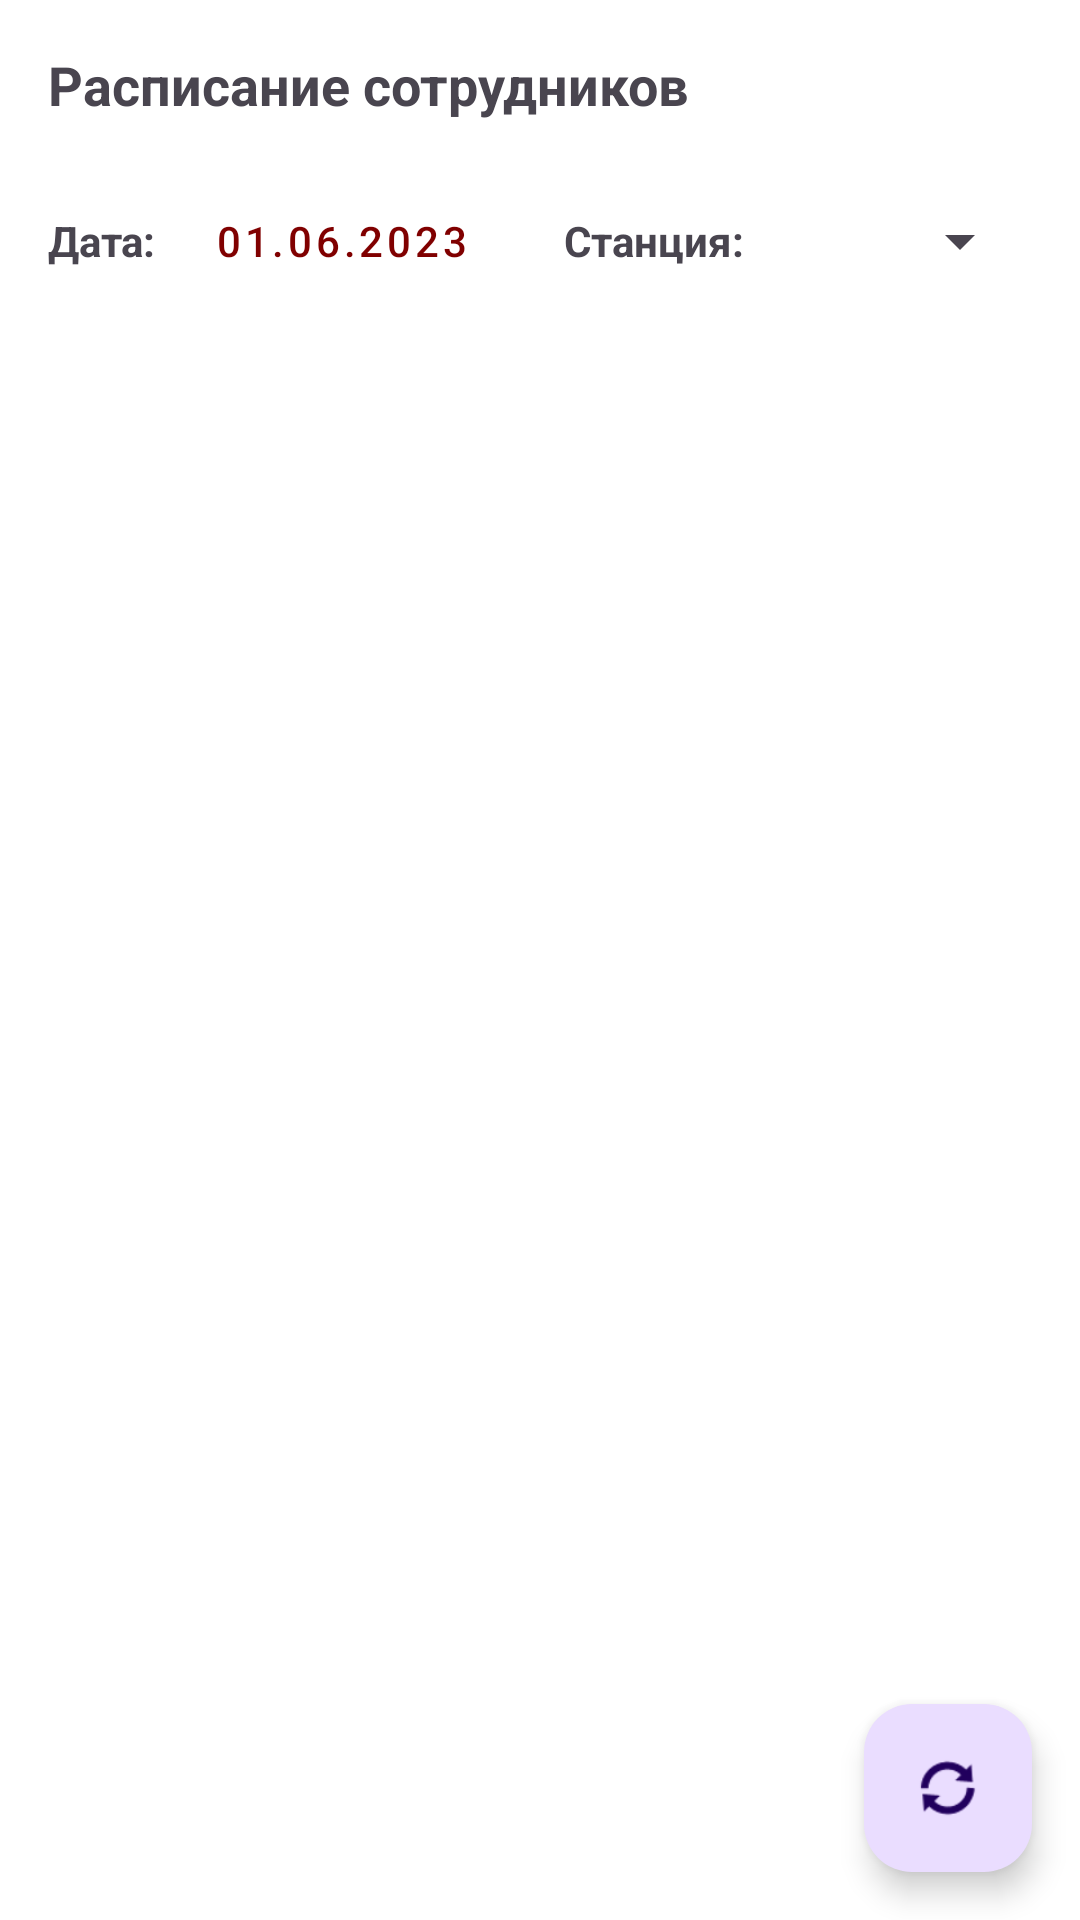

Write the Android layout XML for this screen, with the resource values it uses.
<!-- AndroidManifest.xml: application theme Theme.Praktika3curs -->
<!-- res/layout/fragment_schedule.xml -->
<?xml version="1.0" encoding="utf-8"?>
<androidx.constraintlayout.widget.ConstraintLayout xmlns:android="http://schemas.android.com/apk/res/android"
    xmlns:app="http://schemas.android.com/apk/res-auto"
    android:layout_width="match_parent"
    android:layout_height="match_parent">

    <LinearLayout
        android:id="@+id/layoutHeader"
        android:layout_width="0dp"
        android:layout_height="wrap_content"
        android:orientation="vertical"
        android:padding="16dp"
        app:layout_constraintEnd_toEndOf="parent"
        app:layout_constraintStart_toStartOf="parent"
        app:layout_constraintTop_toTopOf="parent">

        <TextView
            android:layout_width="match_parent"
            android:layout_height="wrap_content"
            android:text="Расписание сотрудников"
            android:textSize="18sp"
            android:textStyle="bold" />

        <LinearLayout
            android:layout_width="match_parent"
            android:layout_height="wrap_content"
            android:layout_marginTop="16dp"
            android:gravity="center_vertical"
            android:orientation="horizontal">

            <TextView
                android:layout_width="wrap_content"
                android:layout_height="wrap_content"
                android:text="Дата: "
                android:textStyle="bold" />

            <Button
                android:id="@+id/buttonSelectScheduleDate"
                style="@style/Widget.MaterialComponents.Button.OutlinedButton"
                android:layout_width="wrap_content"
                android:layout_height="wrap_content"
                android:text="01.06.2023" />

            <TextView
                android:layout_width="wrap_content"
                android:layout_height="wrap_content"
                android:layout_marginStart="16dp"
                android:text="Станция: "
                android:textStyle="bold" />

            <Spinner
                android:id="@+id/spinnerStationFilter"
                android:layout_width="0dp"
                android:layout_height="wrap_content"
                android:layout_weight="1"
                android:minHeight="48dp" />
        </LinearLayout>
    </LinearLayout>

    <androidx.recyclerview.widget.RecyclerView
        android:id="@+id/recyclerViewSchedule"
        android:layout_width="0dp"
        android:layout_height="0dp"
        app:layout_constraintBottom_toBottomOf="parent"
        app:layout_constraintEnd_toEndOf="parent"
        app:layout_constraintStart_toStartOf="parent"
        app:layout_constraintTop_toBottomOf="@+id/layoutHeader" />

    <TextView
        android:id="@+id/textViewNoSchedule"
        android:layout_width="0dp"
        android:layout_height="wrap_content"
        android:gravity="center"
        android:padding="16dp"
        android:text="Нет расписания на выбранную дату"
        android:textSize="16sp"
        android:visibility="gone"
        app:layout_constraintBottom_toBottomOf="parent"
        app:layout_constraintEnd_toEndOf="parent"
        app:layout_constraintStart_toStartOf="parent"
        app:layout_constraintTop_toBottomOf="@+id/layoutHeader" />

    <com.google.android.material.floatingactionbutton.FloatingActionButton
        android:id="@+id/fabRefreshSchedule"
        android:layout_width="wrap_content"
        android:layout_height="wrap_content"
        android:layout_marginEnd="16dp"
        android:layout_marginBottom="16dp"
        android:contentDescription="Обновить"
        android:src="@android:drawable/ic_popup_sync"
        app:layout_constraintBottom_toBottomOf="parent"
        app:layout_constraintEnd_toEndOf="parent" />

</androidx.constraintlayout.widget.ConstraintLayout>
<!-- resources referenced by this layout -->
<resources>
  <style name="Theme.Praktika3curs" parent="Base.Theme.Praktika3curs" />
  <style name="Base.Theme.Praktika3curs" parent="Theme.Material3.DayNight.NoActionBar">
          
          <item name="colorPrimary">@color/maroon</item>
          <item name="colorPrimaryVariant">@color/maroon_dark</item>
          <item name="colorOnPrimary">@color/on_maroon</item>
          <item name="colorSecondary">@color/maroon_light</item>
          <item name="colorOnSecondary">@color/on_maroon</item>
          <item name="android:colorBackground">@color/background</item>
          <item name="colorOnBackground">@color/on_white</item>
          <item name="colorSurface">@color/background</item>
          <item name="colorOnSurface">@color/on_white</item>
      </style>
  <color name="maroon">#800000</color>
  <color name="maroon_dark">#660000</color>
  <color name="on_maroon">#FFFFFF</color>
  <color name="maroon_light">#B22222</color>
  <color name="background">#FFFFFF</color>
  <color name="on_white">#800000</color>
</resources>
